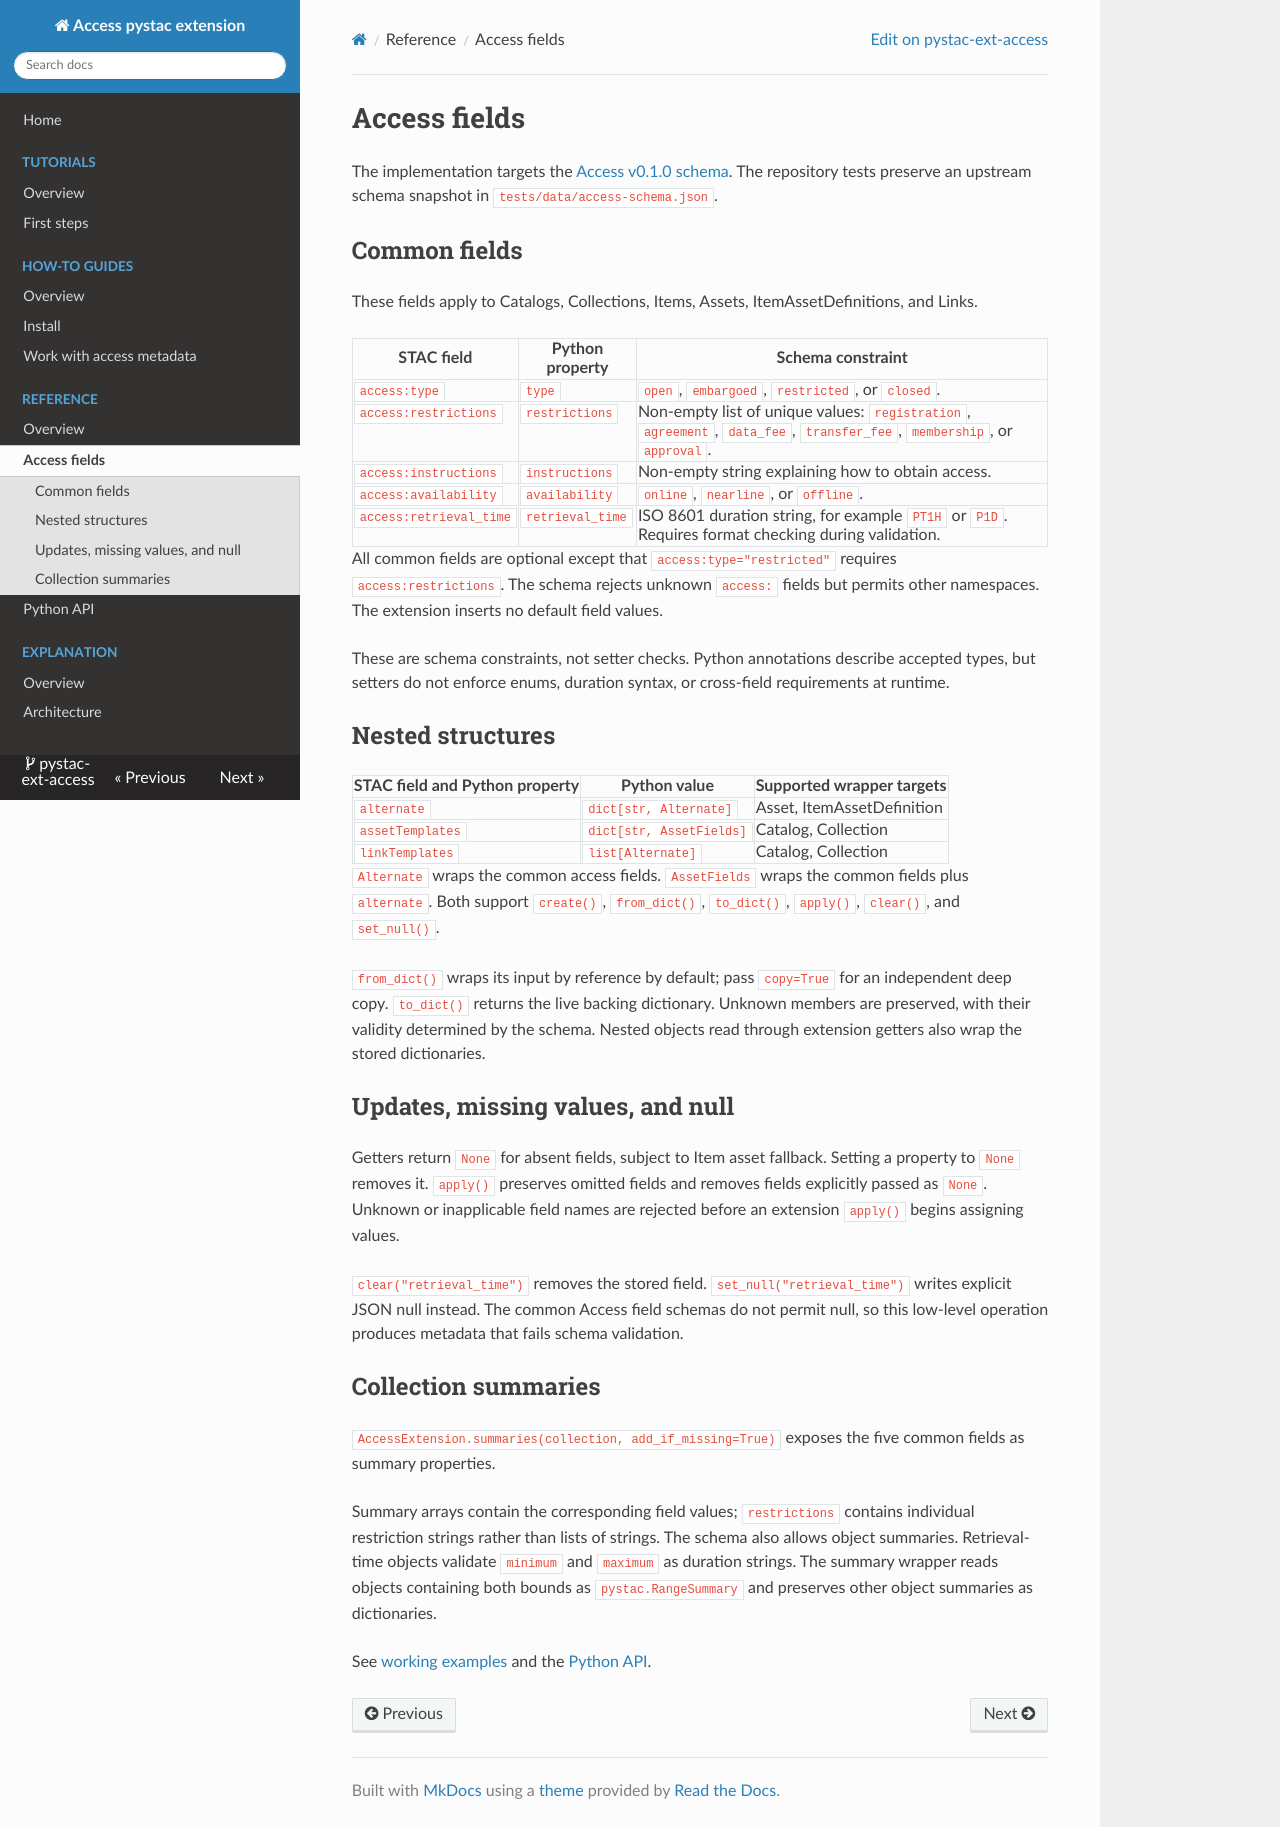

repository: Terradue/pystac-ext-access · page: reference/fields/index.html · generator: mkdocs

<!--
Copyright 2026 Terradue

Licensed under the Apache License, Version 2.0 (the "License");
you may not use this file except in compliance with the License.
You may obtain a copy of the License at

    http://www.apache.org/licenses/LICENSE-2.0

Unless required by applicable law or agreed to in writing, software
distributed under the License is distributed on an "AS IS" BASIS,
WITHOUT WARRANTIES OR CONDITIONS OF ANY KIND, either express or implied.
See the License for the specific language governing permissions and
limitations under the License.
-->

# Access fields

The implementation targets the [Access v0.1.0 schema](https://stac-extensions.github.io/access/v0.1.0/schema.json). The repository tests preserve an upstream schema snapshot in `tests/data/access-schema.json`.

## Common fields

These fields apply to Catalogs, Collections, Items, Assets, ItemAssetDefinitions, and Links.

| STAC field | Python property | Schema constraint |
| --- | --- | --- |
| `access:type` | `type` | `open`, `embargoed`, `restricted`, or `closed`. |
| `access:restrictions` | `restrictions` | Non-empty list of unique values: `registration`, `agreement`, `data_fee`, `transfer_fee`, `membership`, or `approval`. |
| `access:instructions` | `instructions` | Non-empty string explaining how to obtain access. |
| `access:availability` | `availability` | `online`, `nearline`, or `offline`. |
| `access:retrieval_time` | `retrieval_time` | ISO 8601 duration string, for example `PT1H` or `P1D`. Requires format checking during validation. |

All common fields are optional except that `access:type="restricted"` requires `access:restrictions`. The schema rejects unknown `access:` fields but permits other namespaces. The extension inserts no default field values.

These are schema constraints, not setter checks. Python annotations describe accepted types, but setters do not enforce enums, duration syntax, or cross-field requirements at runtime.

## Nested structures

| STAC field and Python property | Python value | Supported wrapper targets |
| --- | --- | --- |
| `alternate` | `dict[str, Alternate]` | Asset, ItemAssetDefinition |
| `assetTemplates` | `dict[str, AssetFields]` | Catalog, Collection |
| `linkTemplates` | `list[Alternate]` | Catalog, Collection |

`Alternate` wraps the common access fields. `AssetFields` wraps the common fields plus `alternate`. Both support `create()`, `from_dict()`, `to_dict()`, `apply()`, `clear()`, and `set_null()`.

`from_dict()` wraps its input by reference by default; pass `copy=True` for an independent deep copy. `to_dict()` returns the live backing dictionary. Unknown members are preserved, with their validity determined by the schema. Nested objects read through extension getters also wrap the stored dictionaries.

## Updates, missing values, and null

Getters return `None` for absent fields, subject to Item asset fallback. Setting a property to `None` removes it. `apply()` preserves omitted fields and removes fields explicitly passed as `None`. Unknown or inapplicable field names are rejected before an extension `apply()` begins assigning values.

`clear("retrieval_time")` removes the stored field. `set_null("retrieval_time")` writes explicit JSON null instead. The common Access field schemas do not permit null, so this low-level operation produces metadata that fails schema validation.

## Collection summaries

`AccessExtension.summaries(collection, add_if_missing=True)` exposes the five common fields as summary properties.

Summary arrays contain the corresponding field values; `restrictions` contains individual restriction strings rather than lists of strings. The schema also allows object summaries. Retrieval-time objects validate `minimum` and `maximum` as duration strings. The summary wrapper reads objects containing both bounds as `pystac.RangeSummary` and preserves other object summaries as dictionaries.

See [working examples](../how-to/use-extension.md) and the [Python API](api.md).
